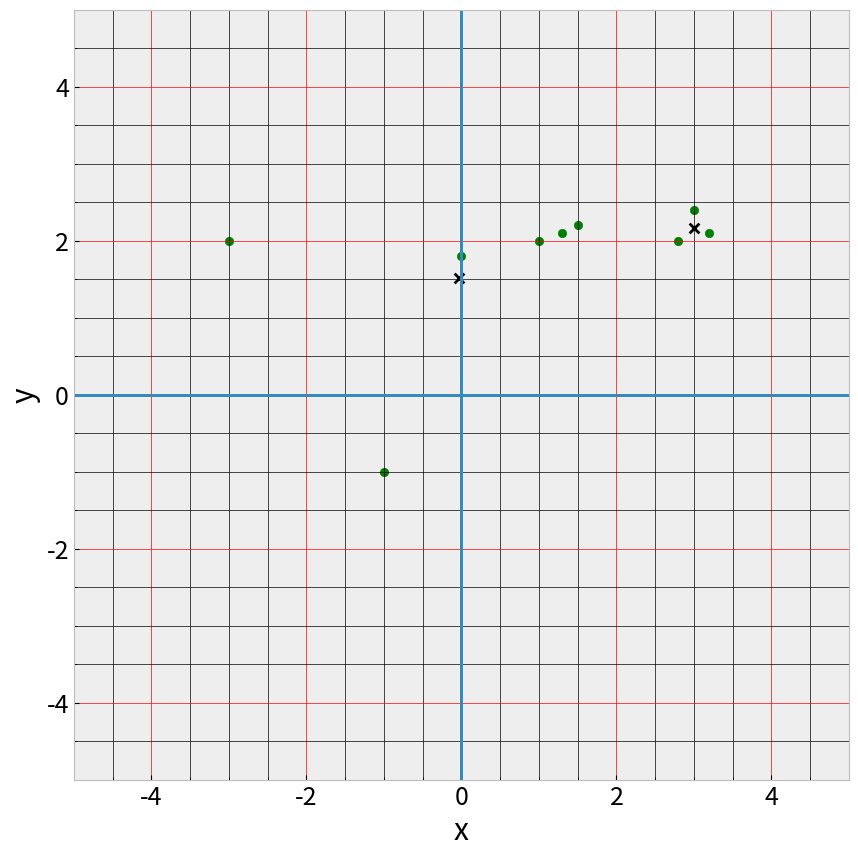

Source code (Python):
import matplotlib.pyplot as plt
import numpy as np

def avg(data: list[float]) -> float:
    return sum(data)/len(data) 

def plot_data(figure, data: list[tuple[float, float]]) -> object:
    data = data

    x = [i[0] for i in data]
    y = [i[1] for i in data]

    plt.style.use('bmh')
    plt.rcParams.update({'font.size':18})

    plt.xlabel('x')
    plt.ylabel('y')
    plt.minorticks_on()

    plt.grid(which='major', linestyle='-' ,linewidth='0.5', color='red')
    plt.grid(which='minor', linestyle='-' ,linewidth='0.5', color='black')

    plt.axhline()
    plt.axvline()
    plt.ylim([-5, 5])
    plt.xlim([-5, 5])
    plt.scatter(x,y, color="green")

    # print(avg(x))
    centers_x = avg(x)
    centers_y = avg(y)
    
    # # compute radius
    # r = np.sqrt((np.array(x) - centers_x)**2 + (np.array(y) - centers_y)**2)
    # t = 10 # percent
    # r0 = np.percentile(r, t)

    # print(f'r={r}\nt={t}\nr0={r0}')

    # circle = plt.Circle((centers_x, centers_y), r0, color='r', fill=False)
    # plt.gca().add_artist(circle)

    # plt.scatter(centers_x, centers_y, color = 'blue', marker = 'o', s = 8000, alpha = 0.1)
    plt.scatter(centers_x, centers_y, color = 'k', marker = 'x', s = 50)

    return figure


fig = plt.figure(num=1, figsize=(10,10),dpi=80, facecolor='w', edgecolor='k')


# generate some random points
# n = 1000
# x = 4 * np.random.randn(n) + 15
# y = 2 * np.random.randn(n) + 10


data = [(1.0,2.0),(1.5, 2.2),(1.3, 2.1),(-3.0,2.0),(0.0,1.8),(-1.0,-1.0)]
my_plot = plot_data(fig, data)

new_data = [(3.0,2.4),(2.8, 2.0),(3.2, 2.1)]
new_plot = plot_data(fig, new_data)

plt.show()